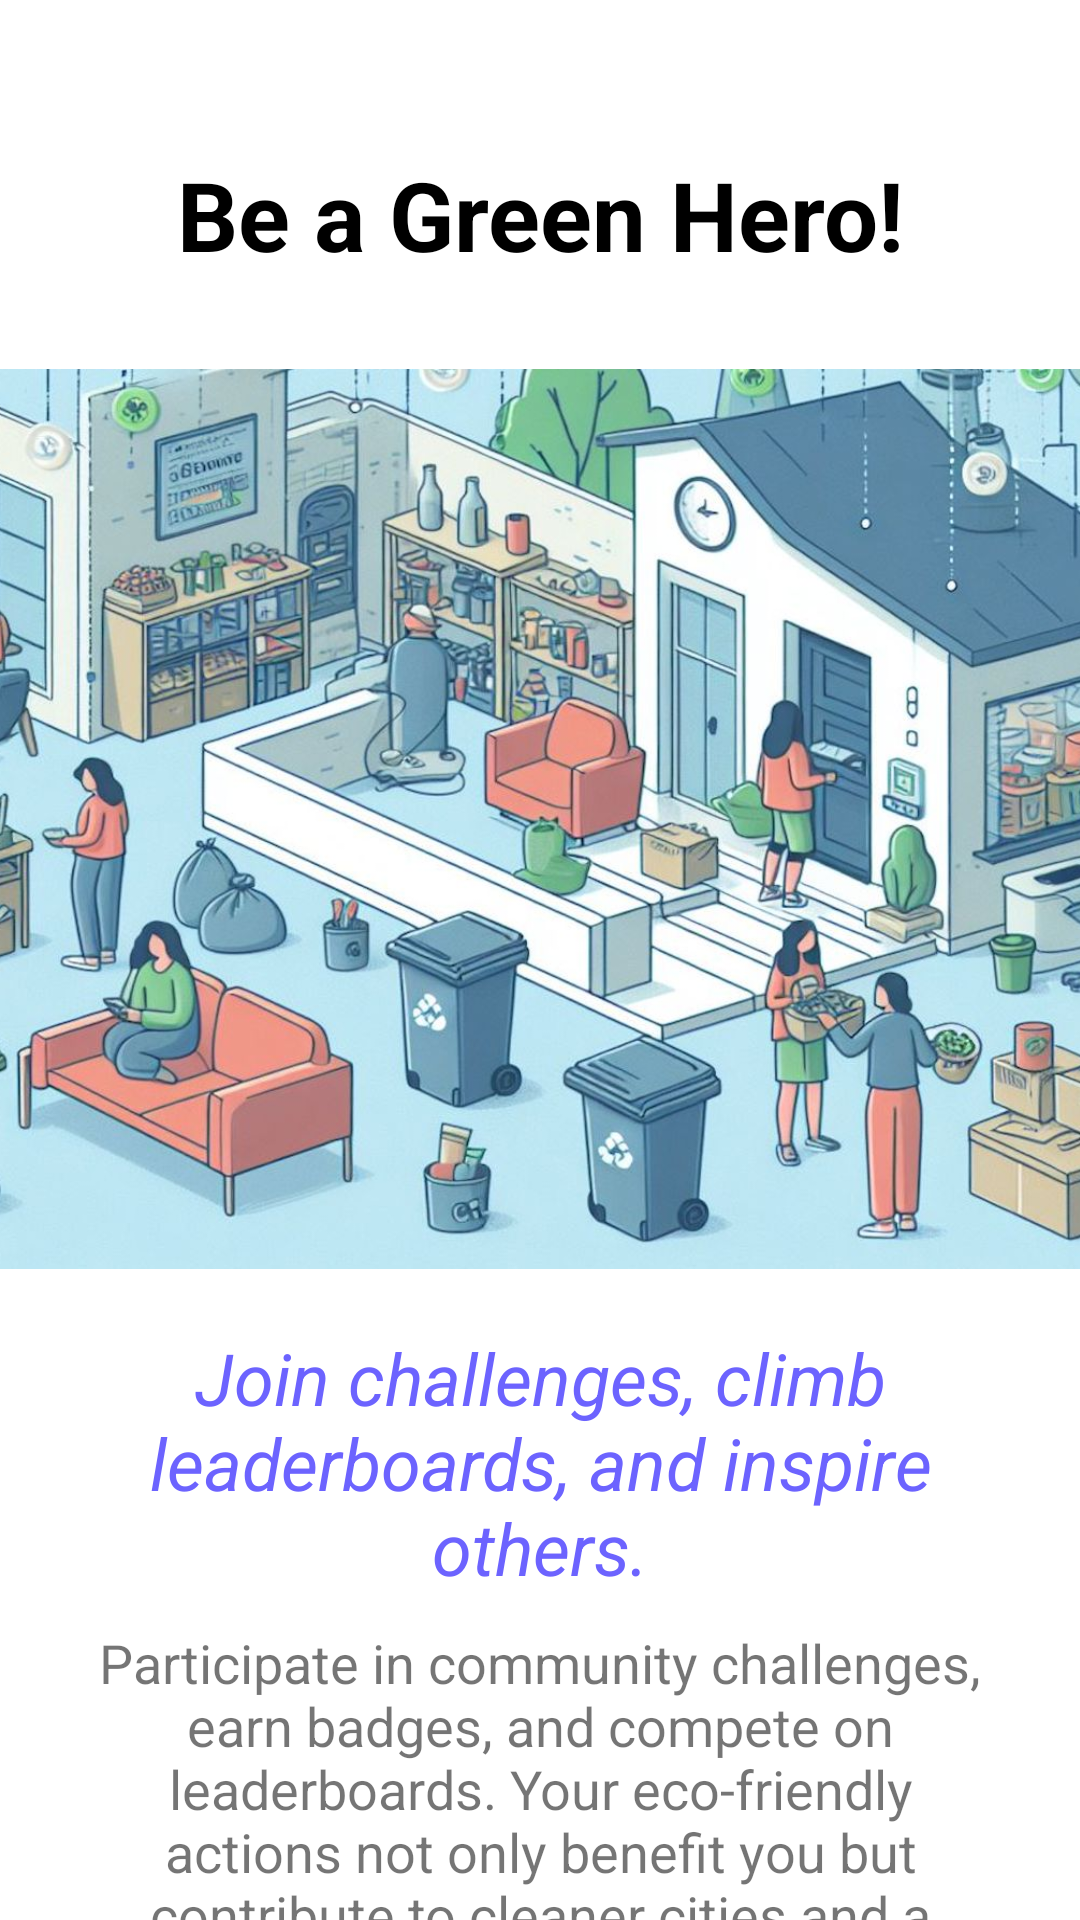

The Android layout XML behind this screen, and the referenced resources:
<!-- AndroidManifest.xml: application theme Theme.WasteBucks -->
<!-- res/layout/fragment_onboarding3.xml -->
<?xml version="1.0" encoding="utf-8"?>
<androidx.constraintlayout.widget.ConstraintLayout xmlns:android="http://schemas.android.com/apk/res/android"
    xmlns:app="http://schemas.android.com/apk/res-auto"
    xmlns:tools="http://schemas.android.com/tools"
    android:layout_width="match_parent"
    android:layout_height="match_parent"
    tools:context=".OnboardingActivity">


    <com.google.android.material.imageview.ShapeableImageView
        android:id="@+id/imageView2"
        android:layout_width="400dp"
        android:layout_height="300dp"
        android:src="@drawable/onboarding3_illustration"
        app:layout_constraintEnd_toEndOf="parent"
        app:layout_constraintStart_toStartOf="parent"
        app:layout_constraintTop_toBottomOf="@id/textView"
        android:layout_marginTop="30dp"
        android:scaleType="fitXY"
        app:shapeAppearance="@style/customRoundedImageView"/>

    <TextView
        android:id="@+id/textView"
        android:layout_width="wrap_content"
        android:layout_height="wrap_content"
        android:layout_marginBottom="57dp"
        android:text="Be a Green Hero!"
        android:textColor="@color/black"
        android:textSize="32sp"
        android:textStyle="bold"
        app:layout_constraintEnd_toEndOf="@+id/imageView2"
        app:layout_constraintStart_toStartOf="@+id/imageView2"
        app:layout_constraintTop_toTopOf="parent"
        android:layout_marginTop="50dp"/>

    <TextView
        android:id="@+id/textView2"
        android:layout_height="wrap_content"
        android:layout_width="wrap_content"
        android:layout_marginTop="20dp"
        android:paddingHorizontal="15dp"
        android:gravity="center"
        android:text="@string/heading_three"
        android:textColor="@color/violet"
        android:textStyle="italic"
        android:textSize="24sp"
        app:layout_constraintEnd_toEndOf="@+id/imageView2"
        app:layout_constraintStart_toStartOf="@+id/imageView2"
        app:layout_constraintTop_toBottomOf="@+id/imageView2"/>
    <TextView
        android:id="@+id/textView3"
        android:layout_width="wrap_content"
        android:layout_height="wrap_content"
        android:layout_marginTop="10dp"
        android:paddingHorizontal="30dp"
        android:gravity="center"
        android:text="@string/onboarding_three_subject"
        android:textSize="18sp"
        app:layout_constraintEnd_toEndOf="@+id/textView2"
        app:layout_constraintStart_toStartOf="@+id/textView2"
        app:layout_constraintTop_toBottomOf="@+id/textView2"/>
</androidx.constraintlayout.widget.ConstraintLayout>
<!-- resources referenced by this layout -->
<resources>
  <color name="black">#FF000000</color>
  <color name="violet">#6C63FF</color>
  <!-- drawable onboarding3_illustration: jpeg bitmap (drawable, 170962 bytes) -->
  <string name="heading_three">Join challenges, climb leaderboards, and inspire others.</string>
  <string name="onboarding_three_subject">Participate in community challenges, earn badges, and compete on leaderboards. Your eco-friendly actions not only benefit you but contribute to cleaner cities and a healthier planet for all.</string>
  <style name="customRoundedImageView">
  		<item name="cornerFamily">rounded</item>
  		<item name="cornerSize">10dp</item>
  	</style>
  <style name="Theme.WasteBucks" parent="Theme.MaterialComponents.DayNight.DarkActionBar">
          
          <item name="colorPrimary">@color/next_btn</item>
          <item name="colorPrimaryVariant">@color/purple_700</item>
          <item name="colorOnPrimary">@color/white</item>
          
          <item name="colorSecondary">@color/teal_200</item>
          <item name="colorSecondaryVariant">@color/teal_700</item>
          <item name="colorOnSecondary">@color/black</item>
          
          <item name="android:statusBarColor">#E1EBF4</item>
          
      </style>
  <color name="next_btn">#42ABA4</color>
  <color name="purple_700">#FF3700B3</color>
  <color name="white">#FFFFFFFF</color>
  <color name="teal_200">#FF03DAC5</color>
  <color name="teal_700">#FF018786</color>
</resources>
